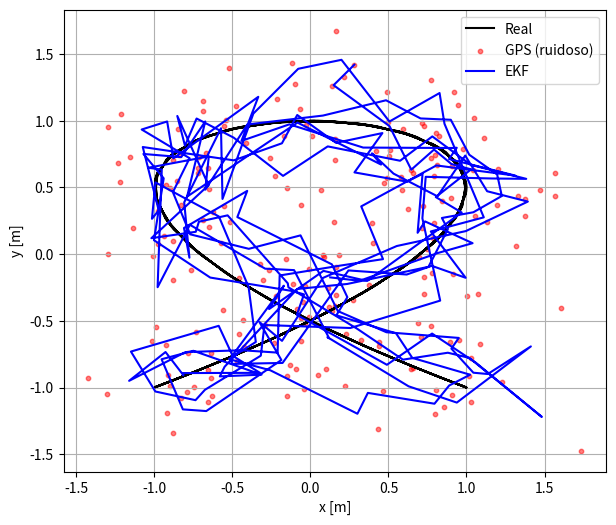
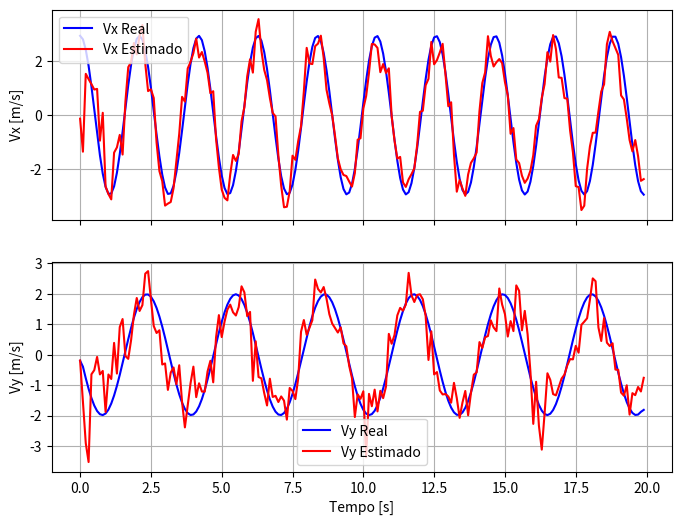
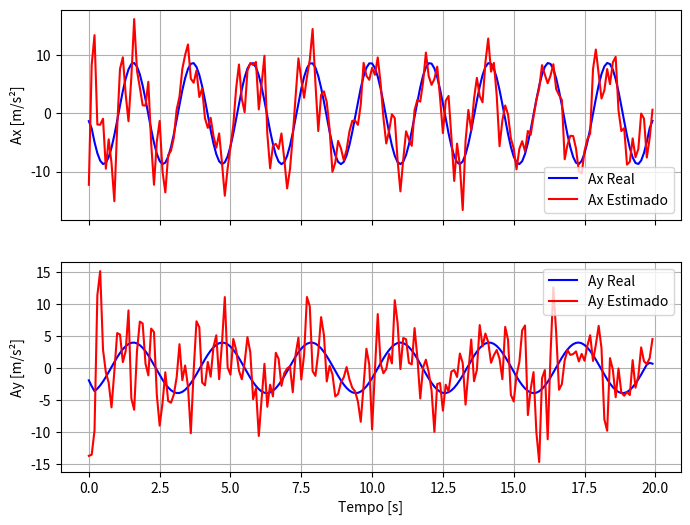

Generate these figures, in order, with matplotlib:
import numpy as np
import matplotlib.pyplot as plt

#CONFIGURAÇÃO 
np.random.seed(42)
dt = 0.1
t = np.arange(0, 20, dt)
g = 9.80665

x = np.sin(3*t)
y = np.cos(2*t)
vx = np.gradient(x, dt)
vy = np.gradient(y, dt)
ax_w = np.gradient(vx, dt)
ay_w = np.gradient(vy, dt)

psi = 0.6*np.sin(0.7*t)
psi_dot = np.gradient(psi, dt)

def Rz(psi):
    c, s = np.cos(psi), np.sin(psi)
    return np.array([[c, -s, 0],
                     [s,  c, 0],
                     [0,  0, 1]])

def normalize(v, eps=1e-12):
    n = np.linalg.norm(v)
    return v if n < eps else v/n

#IMU 
acc_noise_std = 0.08 * g * 0.01
gyro_noise_std = np.deg2rad(0.01)
mag_noise_std  = np.deg2rad(2.0)

a_world_3d = np.vstack([ax_w, ay_w, np.zeros_like(t)])
gravity = np.array([0, 0, g]).reshape(3,1)

acc_body = np.zeros((3, len(t)))
for k in range(len(t)):
    Rbw = Rz(psi[k]).T
    acc_body[:, k] = (Rbw @ (a_world_3d[:, k].reshape(3,1) + gravity)).ravel()
acc_body += np.random.normal(0, acc_noise_std, size=acc_body.shape)
gyro_z = psi_dot + np.random.normal(0, gyro_noise_std, size=len(t))

gps_noise_std = 0.3
x_gps = x + np.random.normal(0, gps_noise_std, size=len(t))
y_gps = y + np.random.normal(0, gps_noise_std, size=len(t))

#QUATERNION 
def quat_mul(q1, q2):
    w1,x1,y1,z1 = q1
    w2,x2,y2,z2 = q2
    return np.array([
        w1*w2 - x1*x2 - y1*y2 - z1*z2,
        w1*x2 + x1*w2 + y1*z2 - z1*y2,
        w1*y2 - x1*z2 + y1*w2 + z1*x2,
        w1*z2 + x1*y2 - y1*x2 + z1*w2
    ])

def quat_from_gyro(wz, dt):
    #Rotação em torno de z
    dpsi = wz*dt
    return np.array([np.cos(dpsi/2), 0.0, 0.0, np.sin(dpsi/2)])

def R_from_quat(q):
    w,x,y,z = q
    R = np.array([
        [1-2*(y*y+z*z), 2*(x*y - w*z), 2*(x*z + w*y)],
        [2*(x*y + w*z), 1-2*(x*x+z*z), 2*(y*z - w*x)],
        [2*(x*z - w*y), 2*(y*z + w*x), 1-2*(x*x+y*y)]
    ])
    return R

#MODELO NÃO LINEAR 
def f_nonlin(xk, uk):
    """
    xk = [x, y, vx, vy, qw, qx, qy, qz]
    uk = [ax_body, ay_body, az_body, wz]
    """
    x, y, vx, vy, qw, qx, qy, qz = xk
    q = normalize(np.array([qw, qx, qy, qz]))
    Rwb = R_from_quat(q)  
    ab = np.array(uk[:3]).reshape(3,1)
    a_world = (Rwb @ ab).ravel() - np.array([0,0,g])


    vxn = vx + a_world[0]*dt
    vyn = vy + a_world[1]*dt
    xn  = x  + vx*dt + 0.5*a_world[0]*dt*dt
    yn  = y  + vy*dt + 0.5*a_world[1]*dt*dt

    wz = uk[3]
    dq = quat_from_gyro(wz, dt)
    qn = normalize(quat_mul(q, dq))

    return np.array([xn, yn, vxn, vyn, qn[0], qn[1], qn[2], qn[3]])

def h_meas(xk):
    #mede posição (GPS)
    return np.array([xk[0], xk[1]])

#Jacobianos 
def numerical_jacobian_f(xk, uk, eps=1e-6):
    n = len(xk)
    F = np.zeros((n, n))
    fx = f_nonlin(xk, uk)
    for i in range(n):
        dx = np.zeros(n); dx[i] = eps
        F[:, i] = (f_nonlin(xk+dx, uk) - fx)/eps
    return F

def numerical_jacobian_h(xk, eps=1e-6):
    n = len(xk)
    m = 2
    H = np.zeros((m, n))
    hx = h_meas(xk)
    for i in range(n):
        dx = np.zeros(n); dx[i] = eps
        H[:, i] = (h_meas(xk+dx) - hx)/eps
    return H

#EKF
xk = np.array([x_gps[0], y_gps[0], 0., 0., 1., 0., 0., 0.])
P  = np.diag([10,10, 10,10,  0.1,0.1,0.1,0.1]) * 10.0
Q  = np.diag([0.05,0.05, 0.1,0.1, 0.001,0.001,0.001,0.001]) 
R  = np.eye(2) * (gps_noise_std**2)                         

x_est, y_est, vx_est, vy_est = [], [], [], []

for k in range(len(t)):
    uk = [acc_body[0, k], acc_body[1, k], acc_body[2, k], gyro_z[k]]

    #Predição
    Fk = numerical_jacobian_f(xk, uk)
    x_pred = f_nonlin(xk, uk)
    P_pred = Fk @ P @ Fk.T + Q

    #Atualização (GPS)
    zk = np.array([x_gps[k], y_gps[k]])
    Hk = numerical_jacobian_h(x_pred)
    yk = zk - h_meas(x_pred)
    Sk = Hk @ P_pred @ Hk.T + R
    K  = P_pred @ Hk.T @ np.linalg.inv(Sk)
    xk = x_pred + K @ yk
    #normaliza quaternion
    xk[4:8] = normalize(xk[4:8])
    P  = (np.eye(len(xk)) - K @ Hk) @ P_pred

    x_est.append(xk[0]); y_est.append(xk[1])
    vx_est.append(xk[2]); vy_est.append(xk[3])

x_est = np.array(x_est); y_est = np.array(y_est)
vx_est = np.array(vx_est); vy_est = np.array(vy_est)

#Acelerações estimadas pela derivada da velocidade
ax_est = np.gradient(vx_est, dt)
ay_est = np.gradient(vy_est, dt)

#PLOTS
plt.figure(figsize=(7,6))
plt.plot(x, y, 'k-', label="Real")
plt.scatter(x_gps, y_gps, s=10, c='r', alpha=0.5, label="GPS (ruidoso)")
plt.plot(x_est, y_est, 'b-', label="EKF")
plt.xlabel("x [m]"); plt.ylabel("y [m]")
plt.legend(); plt.grid(); plt.show()

fig, axs = plt.subplots(2, 1, figsize=(8,6), sharex=True)
axs[0].plot(t, vx, color="blue", label="Vx Real")
axs[0].plot(t, vx_est, color="red", label="Vx Estimado")
axs[0].legend(); axs[0].set_ylabel("Vx [m/s]"); axs[0].grid()

axs[1].plot(t, vy, color="blue", label="Vy Real")
axs[1].plot(t, vy_est, color="red", label="Vy Estimado")
axs[1].legend(); axs[1].set_ylabel("Vy [m/s]"); axs[1].set_xlabel("Tempo [s]"); axs[1].grid()
plt.show()

fig, axs = plt.subplots(2, 1, figsize=(8,6), sharex=True)
axs[0].plot(t, ax_w, color="blue", label="Ax Real")
axs[0].plot(t, ax_est, color="red", label="Ax Estimado")
axs[0].legend(); axs[0].set_ylabel("Ax [m/s²]"); axs[0].grid()

axs[1].plot(t, ay_w, color="blue", label="Ay Real")
axs[1].plot(t, ay_est, color="red", label="Ay Estimado")
axs[1].legend(); axs[1].set_ylabel("Ay [m/s²]"); axs[1].set_xlabel("Tempo [s]"); axs[1].grid()
plt.show()

#MÉTRICAS e TABELA Latex
def mae(a,b): return np.mean(np.abs(a-b))
def rmse(a,b): return np.sqrt(np.mean((a-b)**2))

mae_vx = mae(vx, vx_est); mae_vy = mae(vy, vy_est)
rmse_vx = rmse(vx, vx_est); rmse_vy = rmse(vy, vy_est)
mae_ax = mae(ax_w, ax_est); mae_ay = mae(ay_w, ay_est)
rmse_ax = rmse(ax_w, ax_est); rmse_ay = rmse(ay_w, ay_est)

print("\n--- Métricas de Erro (EKF) ---")
print(f"MAE Vx: {mae_vx:.4f} m/s | MAE Vy: {mae_vy:.4f} m/s")
print(f"RMSE Vx: {rmse_vx:.4f} m/s | RMSE Vy: {rmse_vy:.4f} m/s")
print(f"MAE Ax: {mae_ax:.4f} m/s² | MAE Ay: {mae_ay:.4f} m/s²")
print(f"RMSE Ax: {rmse_ax:.4f} m/s² | RMSE Ay: {rmse_ay:.4f} m/s²")

latex_table = f"""
\\begin{{table}}[h]
\\centering
\\caption{{Erros de velocidade e aceleração nos eixos $x$ e $y$ - EKF}}
\\label{{tab:erros_ekf}}
\\begin{{tabular}}{{lcccc}}
\\hline
 & $\\mathrm{{MAE}}_x$ & $\\mathrm{{MAE}}_y$ & $\\mathrm{{RMSE}}_x$ & $\\mathrm{{RMSE}}_y$ \\\\
\\hline
Velocidade (m/s)     & {mae_vx:.3f} & {mae_vy:.3f} & {rmse_vx:.3f} & {rmse_vy:.3f} \\\\
Aceleração (m/s$^2$) & {mae_ax:.3f} & {mae_ay:.3f} & {rmse_ax:.3f} & {rmse_ay:.3f} \\\\
\\hline
\\end{{tabular}}
\\end{{table}}
"""
print("\n--- Tabela LaTeX ---")
print(latex_table)